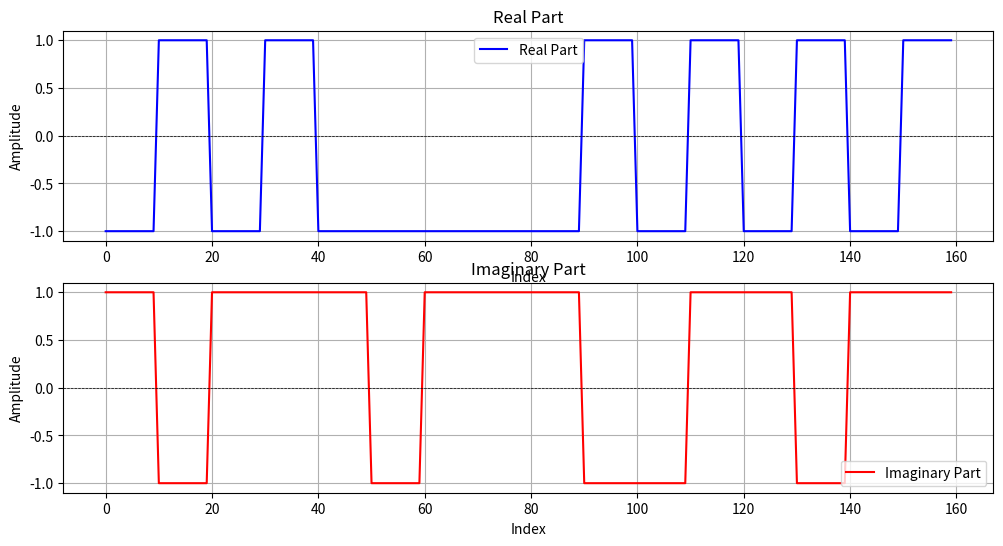
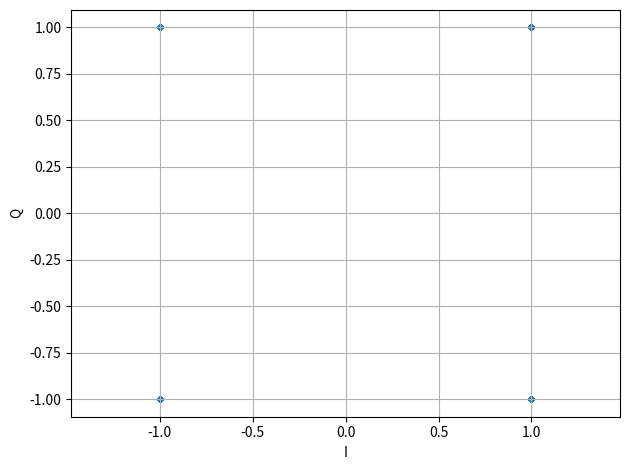

These charts were generated, in order, by the following Python code:
import numpy as np
import matplotlib.pyplot as plt
from scipy.signal import firwin, lfilter

def plot_cross_correlation(x_fixed, x_data):
    n_fixed = len(x_fixed)
    n_data = len(x_data)
    correlations = []
    
    for shift in range(n_data - n_fixed + 1):
        x_shifted = x_data[shift:shift + n_fixed]
        correlation = np.dot(x_fixed, x_shifted)
        correlations.append(correlation)

    plt.figure(figsize=(10, 5))
    plt.plot(range(n_data - n_fixed + 1), correlations, marker='o')
    plt.title('Корреляция фиксированной последовательности с данными')
    plt.xlabel('Сдвиг')
    plt.ylabel('Корреляция')
    plt.grid()
    plt.show()

def plot_autocorrelation(data):
    n = len(data)
    mean = np.mean(data)
    var = np.var(data)
    
    autocorr = np.correlate(data - mean, data - mean, mode='full')[-n:]
    autocorr /= (var * np.arange(n, 0, -1))

    plt.figure(figsize=(10, 5))
    plt.plot(autocorr)
    plt.title('Автокорреляция')
    plt.xlabel('Сдвиг')
    plt.ylabel('Автокорреляция')
    plt.grid()
    plt.show()

def autocorrelation_and_plot(seq):
    n = len(seq)
    result = np.zeros(n)

    for lag in range(n):
        sum = 0
        for i in range(n - lag):
            sum += 1 if seq[i] == seq[i + lag] else -1
        result[lag] = sum / (n - lag)

    lags = np.arange(len(result))
    plt.stem(lags, result)
    plt.title('Автокорреляция')
    plt.xlabel('Лаг')
    plt.ylabel('Значение автокорреляции')
    plt.grid()
    plt.show()

def plot_signal(real_part, imag_part):
    time_indices = range(len(real_part))

    plt.figure(figsize=(12, 6))

    plt.subplot(2, 1, 1)
    plt.plot(time_indices, real_part, color='blue', label='Real Part')
    plt.title('Real Part')
    plt.xlabel('Index')
    plt.ylabel('Amplitude')
    plt.grid(True)
    plt.axhline(0, color='black', linewidth=0.5, ls='--')
    plt.legend()

    plt.subplot(2, 1, 2)
    plt.plot(time_indices, imag_part, color='red', label='Imaginary Part')
    plt.title('Imaginary Part')
    plt.xlabel('Index')
    plt.ylabel('Amplitude')
    plt.grid(True)
    plt.axhline(0, color='black', linewidth=0.5, ls='--')
    plt.legend()

    plt.figure()
    plt.scatter(real_part, imag_part, s=9)
    plt.xlabel('I')
    plt.ylabel('Q')
    plt.grid()
    plt.axis('equal')

    plt.tight_layout()
    plt.show()

def text_to_bit_sequence(text):
    bit_sequence = []
    
    for char in text:
        ascii_value = ord(char)
        bits = format(ascii_value, '08b')
        bit_sequence.extend(int(bit) for bit in bits)
    
    bit_sequence_array = np.array(bit_sequence)
    return bit_sequence_array, len(bit_sequence_array)

def bits_to_qpsk(bits):
    symbols = []
    for i in range(0, len(bits), 2):
        if i + 1 < len(bits):
            if bits[i] == 0 and bits[i + 1] == 0:
                symbols.append(1 + 1j)  # 00
            elif bits[i] == 0 and bits[i + 1] == 1:
                symbols.append(-1 + 1j)  # 01
            elif bits[i] == 1 and bits[i + 1] == 0:
                symbols.append(-1 - 1j)  # 10
            elif bits[i] == 1 and bits[i + 1] == 1:
                symbols.append(1 - 1j)  # 11
    return np.array(symbols)

def oversampling(symbols, n):
    zeros = np.array([0 + 0j] * (n-1), dtype=np.complex128)
    new_symbols = []
    for symbol in symbols:
        new_symbols.append(symbol)
        new_symbols.extend(zeros)
    
    return np.array(new_symbols, dtype=np.complex128)

def convolve_with_one(symbols, n):
    filter_ones = np.ones(n)
    result = np.convolve(symbols, filter_ones, mode='full')
    return result

N = 10
text = "text"
bit_sequence, num_bits = text_to_bit_sequence(text)
print(num_bits)

if len(bit_sequence) % 2 != 0:
    bit_sequence = np.append(bit_sequence, 0) 
    num_bits += 1

print(num_bits)
print(bit_sequence)

qpsk_symbols = bits_to_qpsk(bit_sequence)
qpsk_symbols_app = oversampling(qpsk_symbols, N)
qpsk_symbols_convolve = convolve_with_one(qpsk_symbols_app, N)

real_part = (qpsk_symbols_convolve.real).astype(np.int16)
imag_part = (qpsk_symbols_convolve.imag).astype(np.int16) 

real_part = np.trim_zeros(real_part)
imag_part = np.trim_zeros(imag_part)

combined = np.empty(real_part.size + imag_part.size, dtype=np.int16)
combined[0::2] = real_part
combined[1::2] = imag_part

print(combined)
print(real_part.size)

with open('qpsk_signal.bin', 'wb') as f:
    combined.tofile(f)
with open('qpsk_signal.txt', 'w') as f:
    for i in range(0, combined.size, 2):
        f.write(f"{combined[i]}, {combined[i + 1]}\n")

plot_signal(real_part, imag_part)
